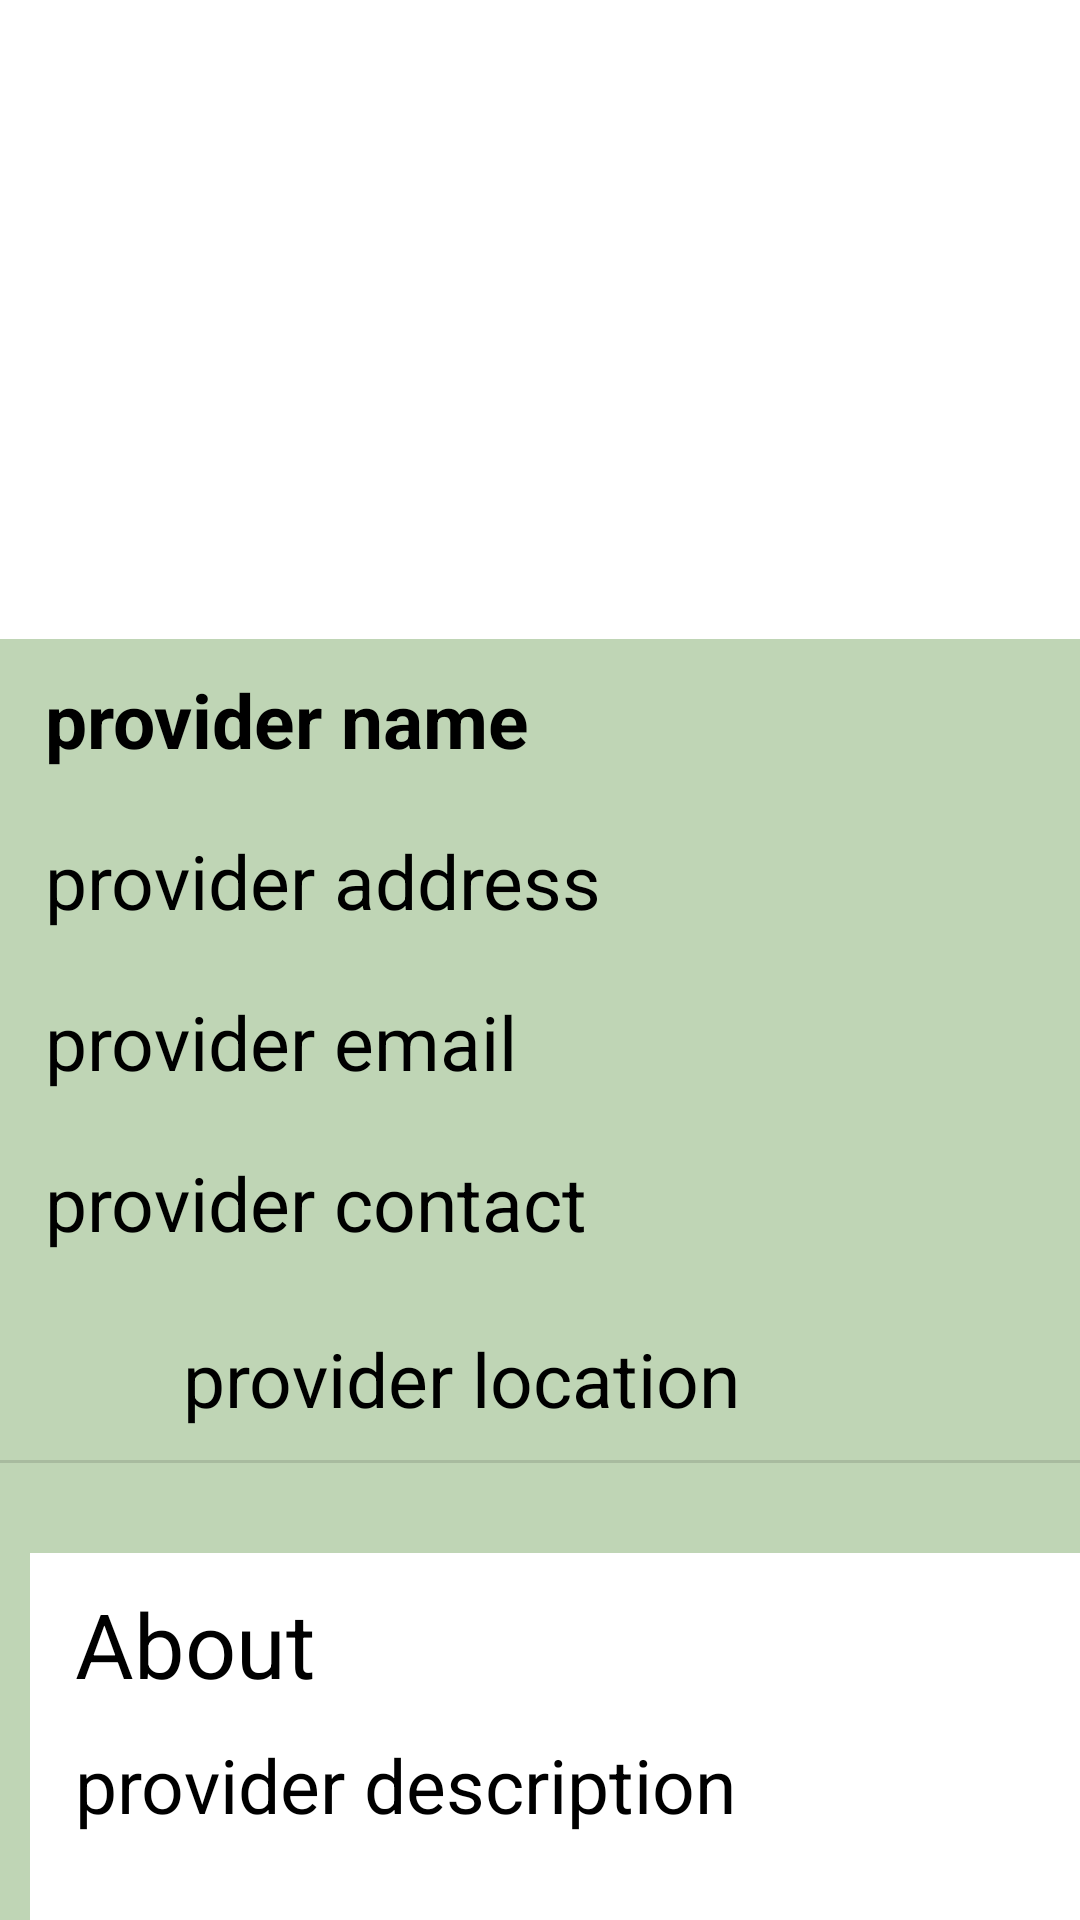

Layout XML and referenced resources for this Android screen:
<!-- AndroidManifest.xml: application theme Theme.MADHDRIDevelopers -->
<!-- res/layout/fragment_descfragment.xml -->
<?xml version="1.0" encoding="utf-8"?>
<FrameLayout xmlns:android="http://schemas.android.com/apk/res/android"
    xmlns:app="http://schemas.android.com/apk/res-auto"
    xmlns:tools="http://schemas.android.com/tools"
    android:layout_width="match_parent"
    android:layout_height="match_parent"
    tools:context=".descfragment">


    <LinearLayout
        android:layout_width="match_parent"
        android:layout_height="match_parent"
        android:gravity="center_horizontal"
        android:orientation="vertical">

        <ImageView
            android:id="@+id/imageholder"
            android:layout_width="240dp"
            android:layout_height="173dp"
            android:layout_marginTop="40dp"
            android:src="@color/common_google_signin_btn_text_dark_disabled"
            tools:srcCompat="@tools:sample/avatars" />

        <LinearLayout
            android:layout_width="match_parent"
            android:layout_height="522dp"
            android:background="#BFD5B5"
            android:orientation="vertical">

            <TextView
                android:id="@+id/nameholder"
                android:layout_width="wrap_content"
                android:layout_height="wrap_content"
                android:layout_marginLeft="15dp"
                android:layout_marginTop="10dp"
                android:text="@string/proname"
                android:textColor="#000"
                android:textSize="25sp"
                android:textStyle="bold" />

            <TextView
                android:id="@+id/addressholder"
                android:layout_width="wrap_content"
                android:layout_height="wrap_content"
                android:layout_marginLeft="15dp"
                android:layout_marginTop="20dp"
                android:text="@string/proadd"
                android:textColor="#000"
                android:textSize="25sp" />

            <TextView
                android:id="@+id/emailholder"
                android:layout_width="wrap_content"
                android:layout_height="wrap_content"
                android:layout_marginLeft="15dp"
                android:layout_marginTop="20dp"
                android:text="@string/proemail"
                android:textColor="#000"
                android:textSize="25sp" />

            <TextView
                android:id="@+id/contactholder"
                android:layout_width="wrap_content"
                android:layout_height="wrap_content"
                android:layout_marginLeft="15dp"
                android:layout_marginTop="20dp"
                android:text="@string/procontact"
                android:textColor="#000"
                android:textSize="25sp" />


            <LinearLayout
                android:layout_width="match_parent"
                android:layout_height="wrap_content"
                android:layout_marginTop="20dp">

                <ImageView
                    android:id="@+id/locationon"
                    android:layout_width="61dp"
                    android:layout_height="49dp"
                    android:src="@drawable/ic_baseline_location_on_24" />

                <TextView
                    android:id="@+id/locationholder"
                    android:layout_width="274dp"
                    android:layout_height="wrap_content"
                    android:layout_toRightOf="@+id/locationon"
                    android:paddingTop="5dp"
                    android:text="@string/prolocation"
                    android:textColor="#000"
                    android:textSize="25sp"
                    tools:layout_editor_absoluteX="83dp"
                    tools:layout_editor_absoluteY="2dp" />
            </LinearLayout>


            <View
                android:id="@+id/divider"
                android:layout_width="match_parent"
                android:layout_height="1dp"
                android:background="?android:attr/listDivider"
                tools:layout_editor_absoluteX="-35dp"
                tools:layout_editor_absoluteY="61dp" />


            <LinearLayout
                android:layout_width="367dp"
                android:layout_height="168dp"
                android:layout_marginLeft="10dp"
                android:layout_marginTop="30dp"
                android:layout_marginRight="10dp"
                android:background="@color/white"
                android:orientation="vertical">

                <TextView
                    android:id="@+id/about"
                    android:layout_width="316dp"
                    android:layout_height="wrap_content"
                    android:layout_marginLeft="15dp"
                    android:layout_marginTop="10dp"
                    android:text="@string/proabout"
                    android:textColor="#000"
                    android:textSize="30sp" />

                <TextView
                    android:id="@+id/descholder"
                    android:layout_width="316dp"
                    android:layout_height="wrap_content"
                    android:layout_marginLeft="15dp"
                    android:layout_marginTop="10dp"
                    android:text="@string/prodesc"
                    android:textColor="#000"
                    android:textSize="25sp" />
            </LinearLayout>


        </LinearLayout>

    </LinearLayout>


</FrameLayout>
<!-- resources referenced by this layout -->
<resources>
  <color name="white">#FFFFFF</color>
  <string name="proabout">About</string>
  <string name="proadd">provider address</string>
  <string name="procontact">provider contact</string>
  <string name="prodesc">provider description</string>
  <string name="proemail">provider email</string>
  <string name="prolocation">provider location</string>
  <string name="proname">provider name</string>
  <style name="Theme.MADHDRIDevelopers" parent="Theme.MaterialComponents.DayNight.NoActionBar">
          
          <item name="colorPrimary">@color/ActionBar</item>
          <item name="colorPrimaryVariant">@color/black</item>
          <item name="colorOnPrimary">@color/white</item>
          
          <item name="colorSecondary">@color/teal_200</item>
          <item name="colorSecondaryVariant">@color/teal_700</item>
          <item name="colorOnSecondary">@color/black</item>
  
          
          <item name="android:statusBarColor" tools:targetApi="l">?attr/colorPrimaryVariant</item>
          
      </style>
  <color name="ActionBar">#A1CC03</color>
  <color name="black">#FF000000</color>
  <color name="teal_200">#FF03DAC5</color>
  <color name="teal_700">#FF018786</color>
</resources>
